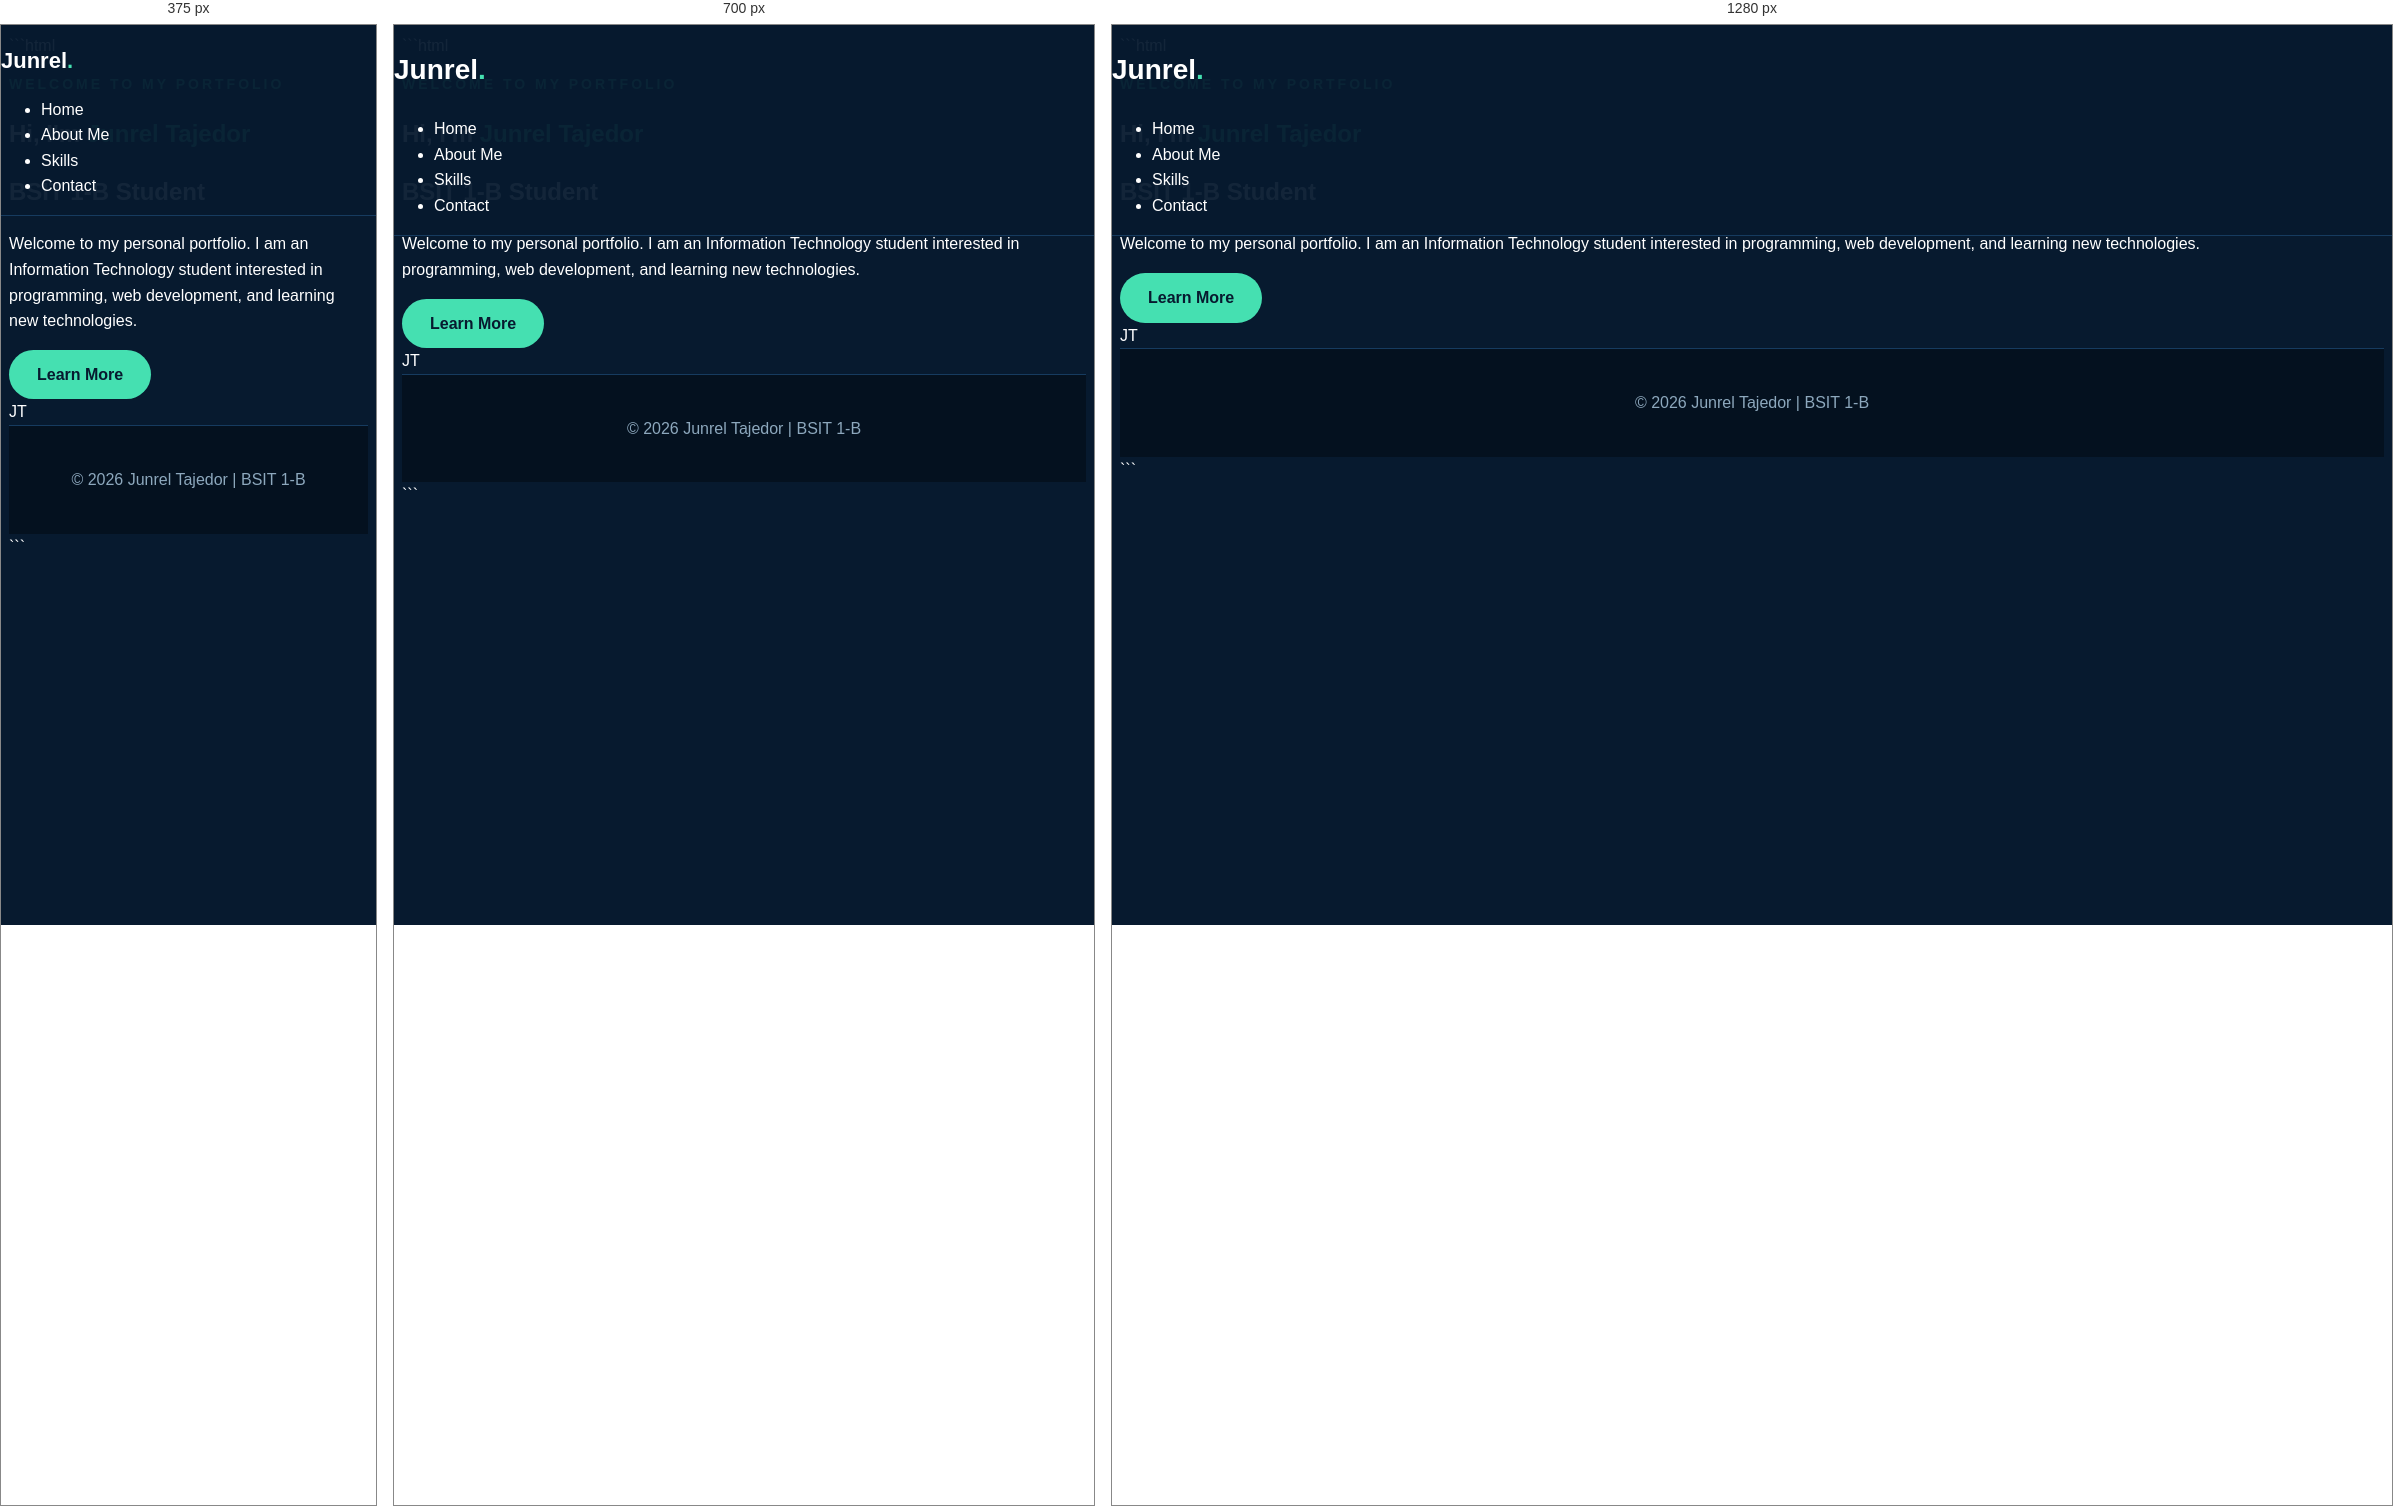
Rendered at 375 px, 700 px and 1280 px, left to right.

<!-- file: index.html -->
```html
<!DOCTYPE html>
<html lang="en">
<head>
    <meta charset="UTF-8">
    <meta name="viewport" content="width=device-width, initial-scale=1.0">
    <title>Junrel Tajedor | Home</title>
    <link rel="stylesheet" href="style.css">
</head>

<body>

<header>
    <nav>
        <h2 class="logo">Junrel<span>.</span></h2>

        <ul>
            <li><a class="active" href="index.html">Home</a></li>
            <li><a href="about.html">About Me</a></li>
            <li><a href="skills.html">Skills</a></li>
            <li><a href="contact.html">Contact</a></li>
        </ul>
    </nav>
</header>

<section class="hero">
    <div class="hero-text">
        <p class="welcome">WELCOME TO MY PORTFOLIO</p>

        <h1>Hi, I'm <span>Junrel Tajedor</span></h1>

        <h2>BSIT 1-B Student</h2>

        <p>
            Welcome to my personal portfolio. I am an Information
            Technology student interested in programming, web development,
            and learning new technologies.
        </p>

        <a href="about.html" class="btn">Learn More</a>
    </div>

    <div class="img1 .jpg">
        <div class="img1 .jpg">
            JT
        </div>
    </div>
</section>

<footer>
    <p>© 2026 Junrel Tajedor | BSIT 1-B</p>
</footer>

</body>
</html>
```


/* @media block from style.css */
@media (max-width: 850px) {

    .nav-links {
        gap: 12px;
    }

    .home {
        flex-direction: column;
        text-align: center;
        gap: 50px;
    }

    .home h1 {
        font-size: 40px;
    }

    .about-content {
        grid-template-columns: 1fr;
    }

    .skills-container {
        grid-template-columns: repeat(2, 1fr);
    }

    .projects-container {
        grid-template-columns: 1fr;
    }
}

/* @media block from style.css */
@media (max-width: 550px) {

    .navbar {
        padding: 0 15px;
    }

    .logo {
        font-size: 22px;
    }

    .nav-links {
        display: none;
    }

    .home {
        padding: 100px 25px 50px;
    }

    .home h1 {
        font-size: 32px;
    }

    .profile-circle {
        width: 210px;
        height: 210px;
    }

    .profile-circle span {
        font-size: 55px;
    }

    .section {
        padding: 70px 25px;
    }

    .skills-container {
        grid-template-columns: 1fr;
    }

    .section-title {
        font-size: 30px;
    }
}